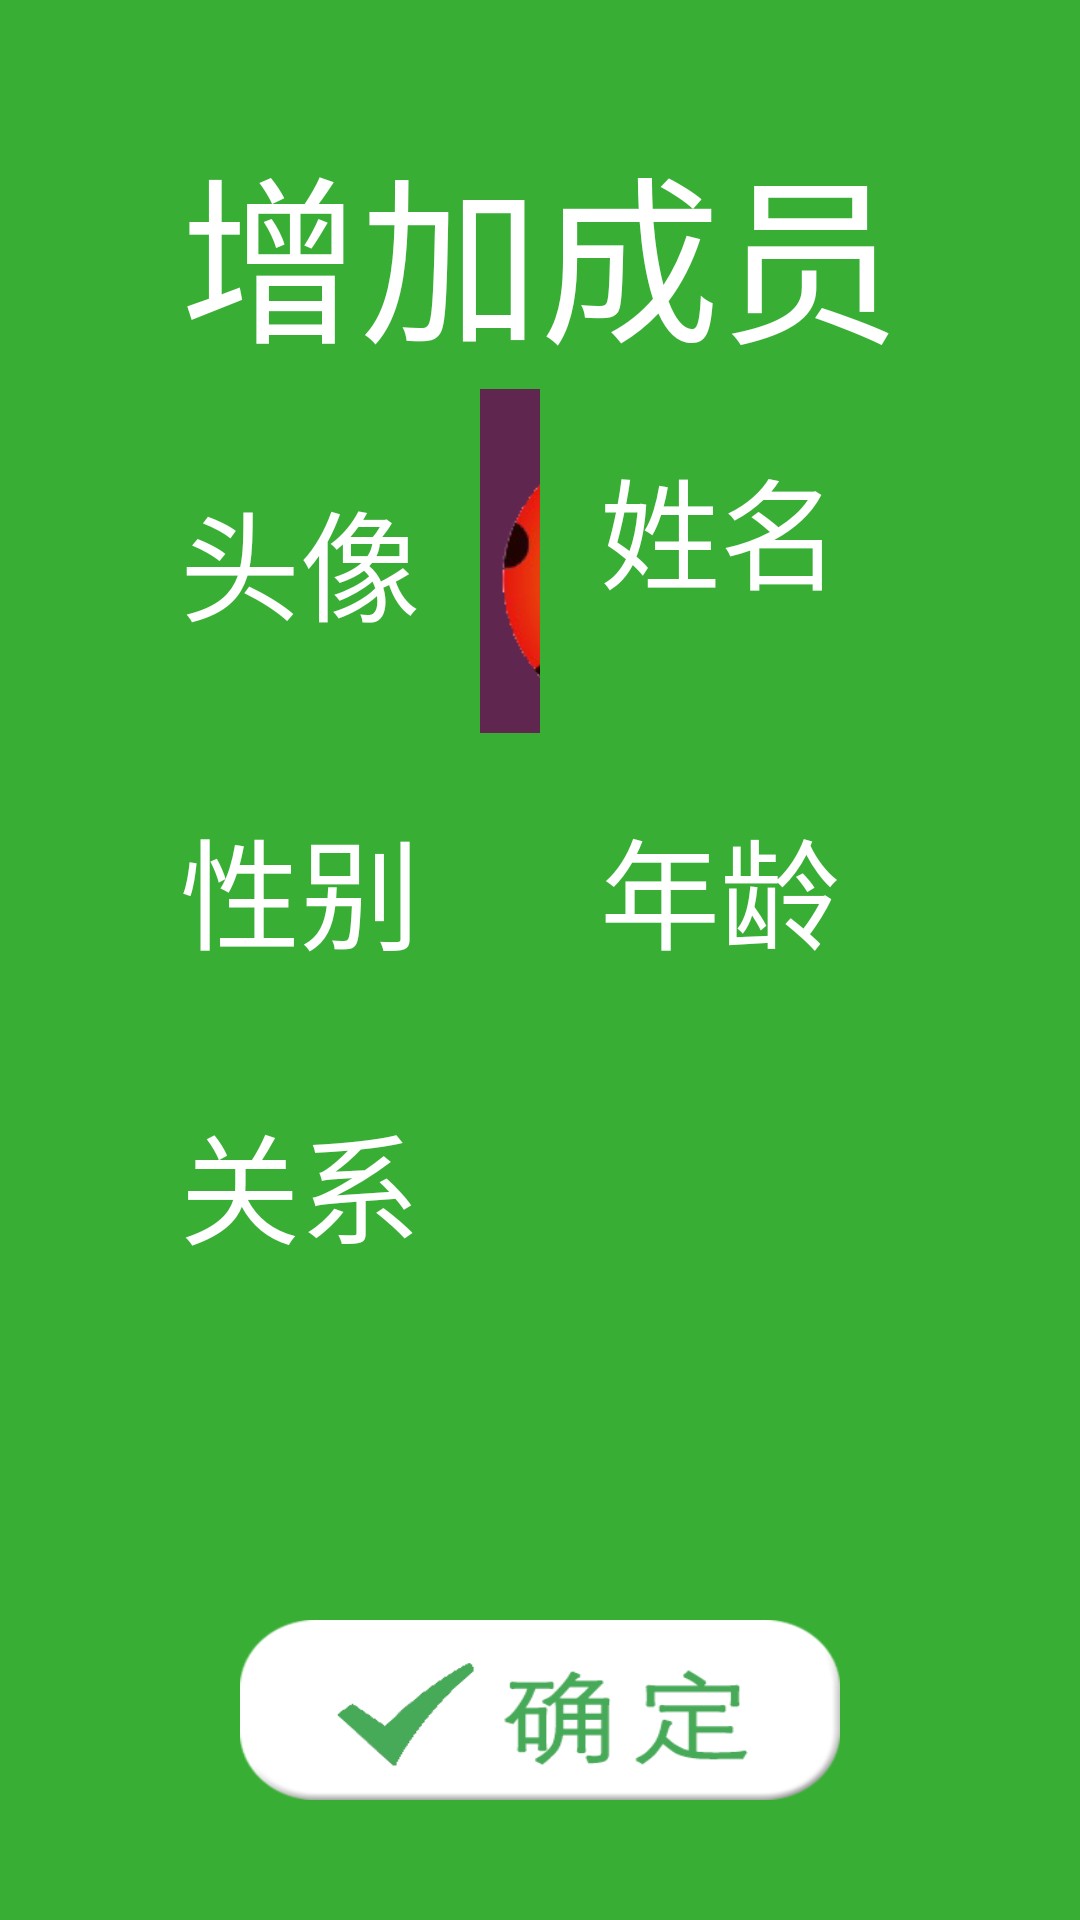

Reconstruct the res/layout file that produces this screen, plus the resources it refers to.
<!-- AndroidManifest.xml: application theme AppTheme -->
<!-- res/layout/aty_add_mumber.xml -->
<?xml version="1.0" encoding="utf-8"?>
<LinearLayout xmlns:android="http://schemas.android.com/apk/res/android"
    android:orientation="vertical" android:layout_width="match_parent"
    android:layout_height="match_parent"
    android:padding="@dimen/activity_padding"
    android:background="#38af34">
    <TextView
        style="@style/aty_healthy_list_title"
        android:text="增加成员"
        />
    <LinearLayout
        android:layout_width="match_parent"
        android:layout_height="wrap_content">
        <LinearLayout
            android:layout_width="0dp"
            android:layout_height="wrap_content"
            android:layout_weight="1"
            android:gravity="center_vertical"
            android:layout_alignParentLeft="true">
            <TextView
                style="@style/add_item_title_style"
                android:text="头像"/>
            <ImageView
                android:id="@+id/icon"
                android:layout_width="@dimen/icon_size"
                android:layout_height="@dimen/icon_size"
                android:focusable="true"
                android:src="@mipmap/ic_launcher"
                />
        </LinearLayout>
        <LinearLayout
            android:layout_weight="1"
            android:gravity="center_vertical"
            android:layout_width="0dp"
            android:layout_height="wrap_content"
            android:layout_alignParentRight="true">
            <TextView
                style="@style/add_item_title_style"
                android:text="姓名"/>
            <EditText
                android:id="@+id/name"
                style="@style/add_item_detail_style"
                />
        </LinearLayout>
    </LinearLayout>
    <LinearLayout
        android:layout_width="match_parent"
        android:layout_height="wrap_content">
        <LinearLayout
            android:gravity="center_vertical"
            android:layout_width="0dp"
            android:layout_height="wrap_content"
            android:layout_weight="1"
            android:layout_alignParentLeft="true">
            <TextView
                style="@style/add_item_title_style"
                android:text="性别"/>
            <EditText
                android:id="@+id/sex"
                style="@style/add_item_detail_style"
                />
        </LinearLayout>
        <LinearLayout
            android:layout_width="0dp"
            android:layout_height="wrap_content"
            android:layout_weight="1"
            android:gravity="center_vertical"
            android:layout_alignParentRight="true">
            <TextView
                style="@style/add_item_title_style"
                android:text="年龄"/>
            <EditText
                android:id="@+id/age"
                style="@style/add_item_detail_style"
                />
        </LinearLayout>
    </LinearLayout>
    <LinearLayout
        android:layout_width="match_parent"
        android:layout_height="wrap_content"
        android:weightSum="2">
    <LinearLayout
        android:gravity="center_vertical"
        android:layout_width="0dp"
        android:layout_height="wrap_content"
        android:layout_weight="1">
        <TextView
            style="@style/add_item_title_style"
            android:text="关系"/>
        <Spinner
            android:id="@+id/spinner"
            android:spinnerMode="dropdown"
            android:focusable="true"
            style="@style/add_item_detail_style"
            />
    </LinearLayout>
    </LinearLayout>
    <View
        android:layout_width="match_parent"
        android:layout_height="0dp"
        android:layout_weight="1"/>
    <ImageView
        android:id="@+id/submit"
        android:layout_width="@dimen/ok_width"
        android:layout_height="@dimen/ok_height"
        android:layout_gravity="center_horizontal"
        android:scaleType="fitXY"
        android:focusable="true"
        android:src="@mipmap/ok"/>
</LinearLayout>
<!-- resources referenced by this layout -->
<resources>
  <dimen name="activity_padding">40dp</dimen>
  <dimen name="icon_size">120dp</dimen>
  <dimen name="ok_height">60dp</dimen>
  
      //MeasureAty
  <dimen name="ok_width">200dp</dimen>
  <!-- mipmap ic_launcher: png bitmap (mipmap-mdpi, 38767 bytes) -->
  <!-- mipmap ok: png bitmap (mipmap-mdpi, 26901 bytes) -->
  <style name="add_item_detail_style" parent="android:Widget.TextView">
          <item name="android:layout_width">match_parent</item>
          <item name="android:layout_height">wrap_content</item>
          <item name="android:singleLine">true</item>
          <item name="android:textColor">#fff</item>
          <item name="android:background">@null</item>
          <item name="android:textSize">40sp</item>
      </style>
  <style name="add_item_title_style" parent="android:Widget.TextView">
          <item name="android:layout_width">wrap_content</item>
          <item name="android:layout_height">wrap_content</item>
          <item name="android:textColor">#fff</item>
          <item name="android:textSize">40sp</item>
          <item name="android:layout_margin">20dp</item>
      </style>
  <style name="aty_healthy_list_title" parent="android:Widget.TextView">
          <item name="android:layout_width">match_parent</item>
          <item name="android:layout_height">wrap_content</item>
          <item name="android:textColor">#fff</item>
          <item name="android:textSize">60sp</item>
          <item name="android:gravity">center</item>
      </style>
  <style name="AppTheme" parent="Theme.AppCompat.Light.NoActionBar">
          
          <item name="colorPrimary">@color/colorPrimary</item>
          <item name="colorPrimaryDark">@color/colorPrimaryDark</item>
          <item name="colorAccent">@color/colorAccent</item>
      </style>
  
  
      //Common
  <!-- not gathered from this repository: default colours our renderer supplied (Android Studio template values) -->
  <color name="colorPrimary">#FF6200EE</color>
  <color name="colorPrimaryDark">#FF3700B3</color>
  <color name="colorAccent">#FF03DAC5</color>
</resources>
